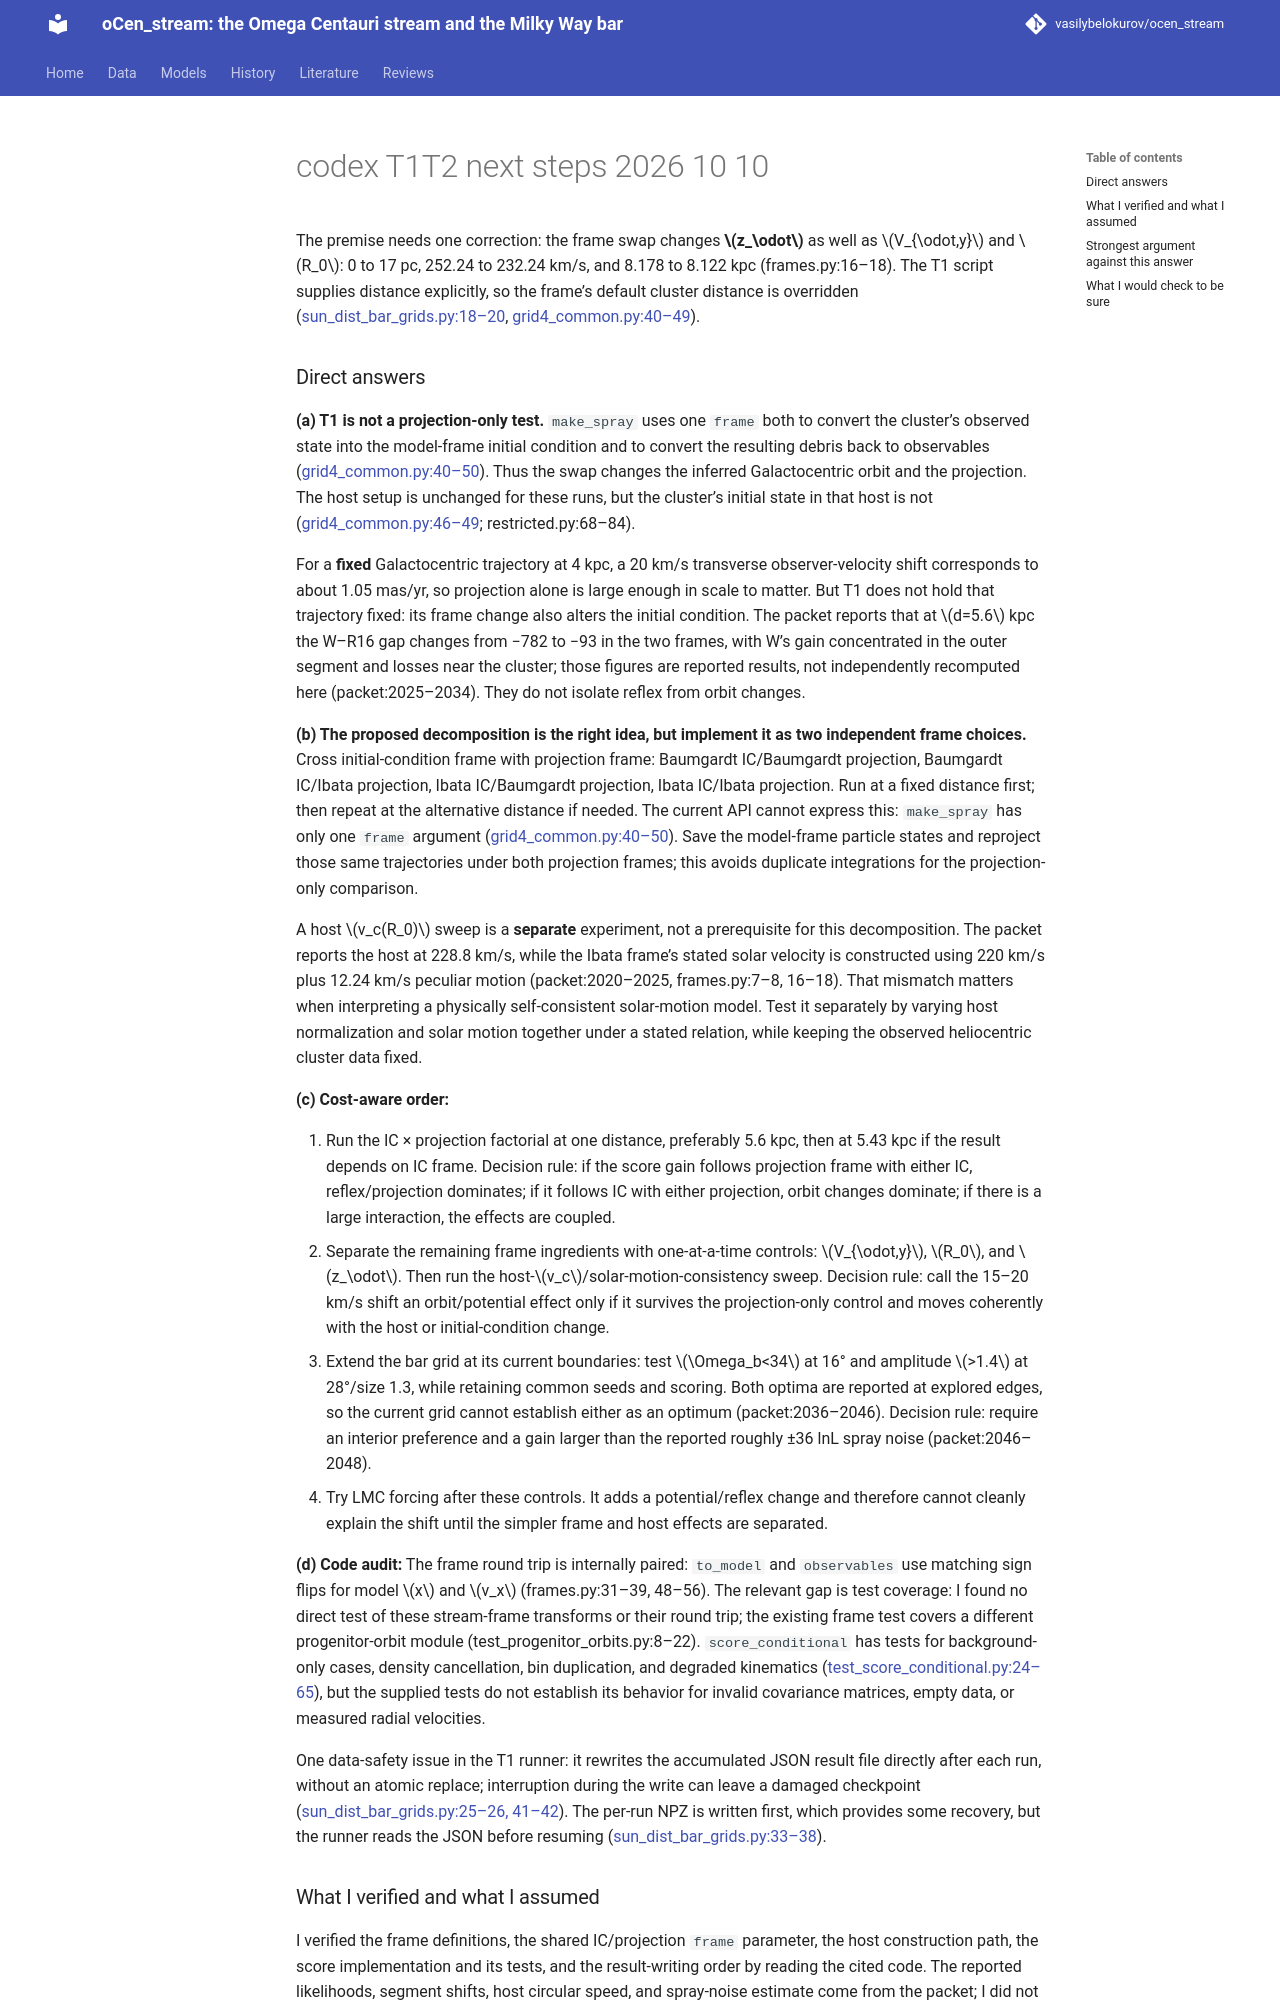

repository: vasilybelokurov/ocen_stream · page: reviews/codex_T1T2_next_steps_2026-10-10/index.html · generator: mkdocs

The premise needs one correction: the frame swap changes **\(z_\odot\)** as well as \(V_{\odot,y}\) and \(R_0\): 0 to 17 pc, 252.24 to 232.24 km/s, and 8.178 to 8.122 kpc ([frames.py:16–18](src/ocen_dm/streams/frames.py:16)). The T1 script supplies distance explicitly, so the frame’s default cluster distance is overridden ([sun_dist_bar_grids.py:18–20](bin/streams/sun_dist_bar_grids.py:18), [grid4_common.py:40–49](bin/streams/grid4_common.py:40)).
